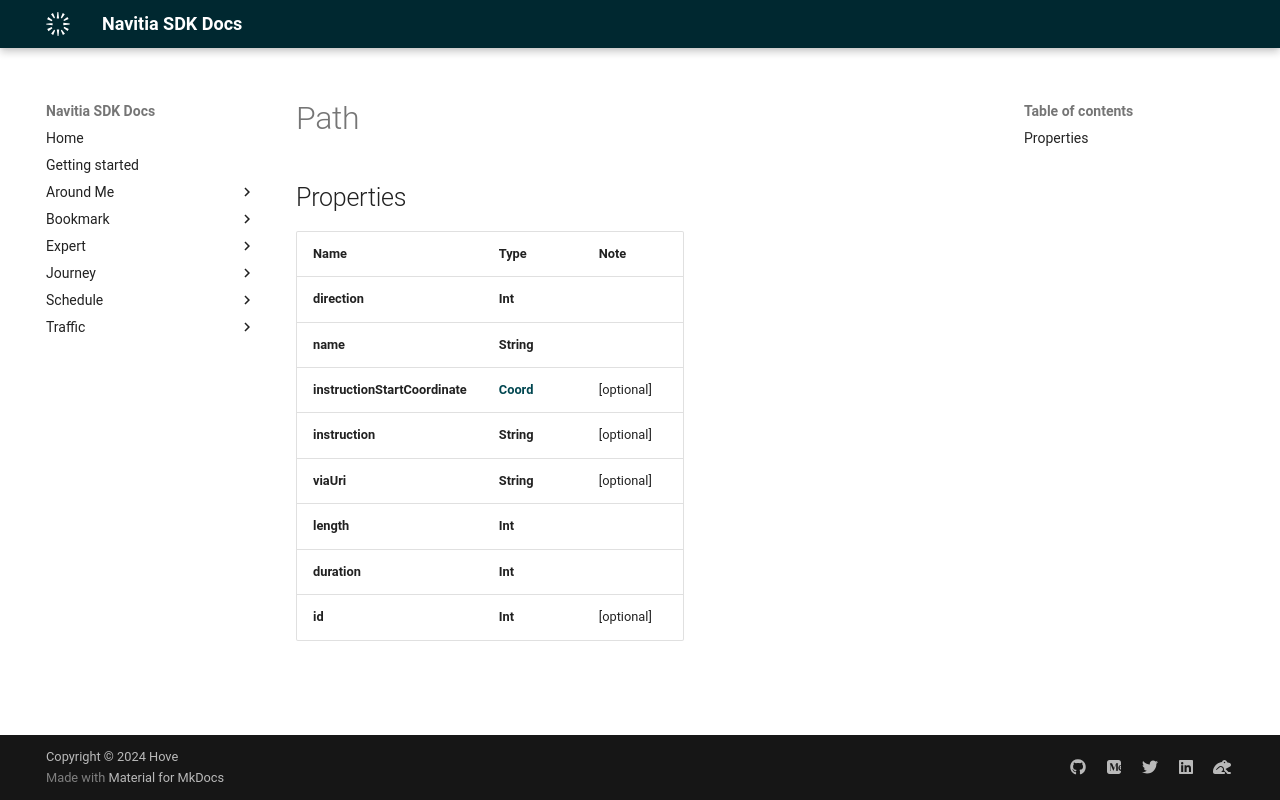

repository: hove-io/navitia_sdk_docs · page: expert/ios/model/Path/index.html · generator: mkdocs


# Path

## Properties

Name | Type | Note
---- | ---- | ----
**direction** | **Int** | 
**name** | **String** | 
**instructionStartCoordinate** | [**Coord**](Coord.md) | [optional] 
**instruction** | **String** | [optional] 
**viaUri** | **String** | [optional] 
**length** | **Int** | 
**duration** | **Int** | 
**id** | **Int** | [optional] 
